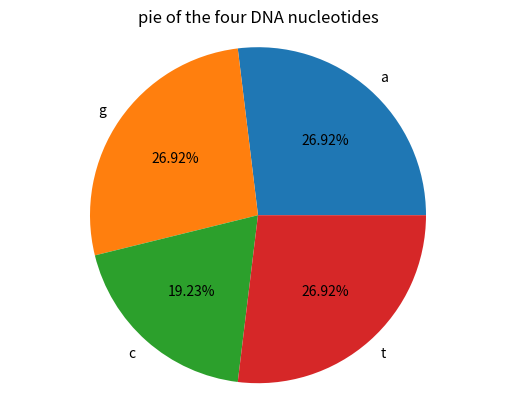

Write the Python code that produced this figure.
# -*- coding: utf-8 -*-
"""
Created on Wed Mar 20 08:59:24 2019

[redacted]
"""

DNA = "atgctcagaaacgtgcagtgtttacg"
print("give me a sequence of DNA:"+ DNA)
a=DNA.count("a",0,len(DNA))
t=DNA.count("t",0,len(DNA))
c=DNA.count("c",0,len(DNA))
g=DNA.count("g",0,len(DNA))
print("A:"+str(a)+" G:"+str(g)+" C:"+str(c)+" T:"+str(t))
from matplotlib import pyplot as plt
labels=['a','g','c','t']
sizes=[a,g,c,t]
patches,text1,text2=plt.pie(sizes,labels=labels,autopct='%1.2f%%')
plt.title("pie of the four DNA nucleotides")
plt.axis('equal')
plt.show()
